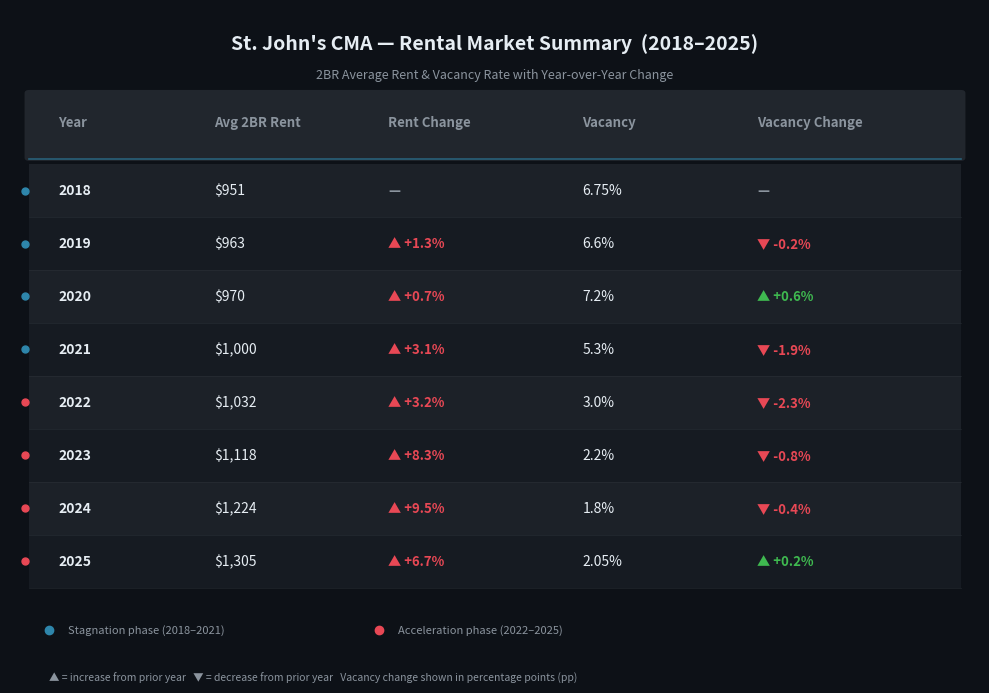

This chart was generated by the following Python code:
import numpy as np
import pandas as pd
import matplotlib.pyplot as plt
import matplotlib.patches as mpatches

raw = [

    (2018,6.75,951.0),
    (2019,6.6,963.5),
    (2020,7.2,970.0),
    (2021,5.3,1000.0),
    (2022,3.0,1032.0),
    (2023,2.2,1118.0),
    (2024,1.8,1224.0),
    (2025,2.05,1305.5),
]
df = pd.DataFrame(raw, columns=["Year", "Vacancy", "Rent"])
df["Rent_chg"]    = df["Rent"].pct_change() * 100
df["Vacancy_chg"] = df["Vacancy"].diff()

def fmt_chg(val, up_is_red=True):
    """Format a change value with arrow and colour.
       up_is_red=True  → rent: going up is red (bad for tenant)
       up_is_red=False → vacancy: going up is green (market loosening)
    """
    if pd.isna(val):
        return "—", "#8B949E"
    sign  = "+" if val >= 0 else ""
    arrow = "▲" if val > 0 else ("▼" if val < 0 else "—")
    text  = f"{arrow} {sign}{val:.1f}%"
    if up_is_red:
        color = "#E84855" if val > 0 else "#3FB950"   # rent: up=red, down=green
    else:
        color = "#3FB950" if val > 0 else "#E84855"   # vacancy: up=green, down=red
    return text, color

# Build display rows
rows = []
for _, r in df.iterrows():
    rent_chg_txt,  rent_chg_col  = fmt_chg(r["Rent_chg"],    up_is_red=True)
    vac_chg_txt,   vac_chg_col   = fmt_chg(r["Vacancy_chg"], up_is_red=False)
    rows.append({
        "year":         str(int(r["Year"])),
        "rent":         f"${int(r['Rent']):,}",
        "rent_chg":     rent_chg_txt,
        "rent_chg_col": rent_chg_col,
        "vac":          f"{r['Vacancy']}%",
        "vac_chg":      vac_chg_txt,
        "vac_chg_col":  vac_chg_col,
    })

# ── Palette ────────────────────────────────────────────────────────────────
BG       = "#0D1117"
PANEL    = "#161B22"
BORDER   = "#30363D"
HDR_BG   = "#21262D"
TEXT_HI  = "#E6EDF3"
TEXT_MID = "#8B949E"
ALT_ROW  = "#1C2128"
FLAT_C   = "#2E86AB"
RISE_C   = "#E84855"

COL_X     = [0.04, 0.20, 0.38, 0.58, 0.76]   # x positions (0–1)
COL_W     = [0.10, 0.16, 0.18, 0.10, 0.18]
HEADERS   = ["Year", "Avg 2BR Rent", "Rent Change", "Vacancy", "Vacancy Change"]
ROW_H     = 0.082
HDR_H     = 0.10
TOP_Y     = 0.82

fig, ax = plt.subplots(figsize=(10, 7), facecolor=BG)
ax.set_facecolor(BG)
ax.axis("off")
ax.set_xlim(0, 1)
ax.set_ylim(0, 1)

# ── Title ──────────────────────────────────────────────────────────────────
fig.text(0.5, 0.93, "St. John's CMA — Rental Market Summary  (2018–2025)",
         ha="center", va="center", fontsize=14, fontweight="bold",
         color=TEXT_HI)
fig.text(0.5, 0.885, "2BR Average Rent & Vacancy Rate with Year-over-Year Change",
         ha="center", va="center", fontsize=9, color=TEXT_MID)

# ── Header row ─────────────────────────────────────────────────────────────
hdr_y = TOP_Y
ax.add_patch(mpatches.FancyBboxPatch(
    (0.02, hdr_y - HDR_H * 0.5), 0.96, HDR_H,
    boxstyle="round,pad=0.005", linewidth=0,
    facecolor=HDR_BG, zorder=1))

for x, hdr in zip(COL_X, HEADERS):
    ax.text(x + 0.01, hdr_y + 0.005, hdr,
            ha="left", va="center", fontsize=9.5,
            fontweight="bold", color=TEXT_MID, zorder=2)

# Divider under header
ax.axhline(hdr_y - HDR_H * 0.52, xmin=0.02, xmax=0.98,
           color=FLAT_C, lw=1.2, alpha=0.6)

# ── Data rows ──────────────────────────────────────────────────────────────
for i, row in enumerate(rows):
    y = TOP_Y - HDR_H * 0.6 - (i + 0.5) * ROW_H

    # Alternating row bg
    row_bg = ALT_ROW if i % 2 == 0 else PANEL
    ax.add_patch(mpatches.FancyBboxPatch(
        (0.02, y - ROW_H * 0.5), 0.96, ROW_H,
        boxstyle="square,pad=0", linewidth=0,
        facecolor=row_bg, zorder=1))

    # Phase dot indicator
    phase_col = FLAT_C if int(row["year"]) <= 2021 else RISE_C
    ax.plot(0.015, y, "o", color=phase_col, ms=5, zorder=3)

    # Year
    ax.text(COL_X[0] + 0.01, y, row["year"],
            ha="left", va="center", fontsize=10,
            fontweight="bold", color=TEXT_HI, zorder=2)

    # Rent
    ax.text(COL_X[1] + 0.01, y, row["rent"],
            ha="left", va="center", fontsize=10,
            color=TEXT_HI, zorder=2)

    # Rent change (coloured)
    ax.text(COL_X[2] + 0.01, y, row["rent_chg"],
            ha="left", va="center", fontsize=9.5,
            color=row["rent_chg_col"], fontweight="bold", zorder=2)

    # Vacancy
    ax.text(COL_X[3] + 0.01, y, row["vac"],
            ha="left", va="center", fontsize=10,
            color=TEXT_HI, zorder=2)

    # Vacancy change (coloured)
    ax.text(COL_X[4] + 0.01, y, row["vac_chg"],
            ha="left", va="center", fontsize=9.5,
            color=row["vac_chg_col"], fontweight="bold", zorder=2)

    # Row divider
    ax.axhline(y - ROW_H * 0.5, xmin=0.02, xmax=0.98,
               color=BORDER, lw=0.5, alpha=0.6)

# ── Legend ─────────────────────────────────────────────────────────────────
legend_y = TOP_Y - HDR_H * 0.6 - (len(rows) + 0.8) * ROW_H
ax.plot(0.04, legend_y, "o", color=FLAT_C, ms=6)
ax.text(0.06, legend_y, "Stagnation phase (2018–2021)",
        va="center", fontsize=8, color=TEXT_MID)
ax.plot(0.38, legend_y, "o", color=RISE_C, ms=6)
ax.text(0.40, legend_y, "Acceleration phase (2022–2025)",
        va="center", fontsize=8, color=TEXT_MID)

# ── Note ───────────────────────────────────────────────────────────────────
note_y = legend_y - ROW_H * 0.9
ax.text(0.04, note_y,
        "▲ = increase from prior year   ▼ = decrease from prior year   "
        "Vacancy change shown in percentage points (pp)",
        va="center", fontsize=7.5, color=TEXT_MID, style="italic")

plt.tight_layout()
plt.savefig("rent_table.png", dpi=150, bbox_inches="tight", facecolor=BG)
print("Saved: rent_table.png")
